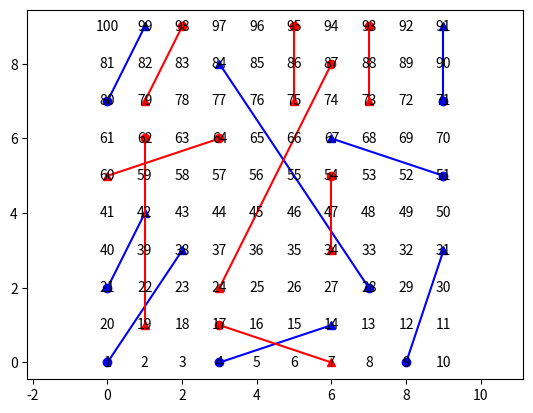

Write Python code to recreate this figure.
import matplotlib.pyplot as plt

def position(case):
    j = (case-1) // 10 # ligne
    i = (case-1) % 10 # placement
    if j % 2 == 1: # j impair
        i = 9 - i # renversement 1 fois sur 2
    return i, j

dSeE = {  1: 38,  4: 14,  9: 31, 17:  7, 21: 42, 28: 84, 51: 67, 54: 34,
         62: 19, 64: 60, 71: 91, 80: 99, 87: 24, 93: 73, 95: 75, 98: 79}

for case in range(1, 101): # pour les cases 1 à 100
    i, j = position(case)
    plt.text(i, j, str(case),
        horizontalalignment='center', verticalalignment='center')

for caseD, caseA in dSeE.items(): # ligne 6
    iD, jD = position(caseD)
    iA, jA = position(caseA)
    if caseA > caseD : # ligne 9
        couleur = 'b'
    else:
        couleur = 'r'
    plt.plot(iA, jA, '^', color=couleur)
    plt.plot(iD, jD, 'o', color=couleur)
    plt.plot([iA, iD], [jA, jD], color=couleur)
plt.axis("equal")
plt.show()